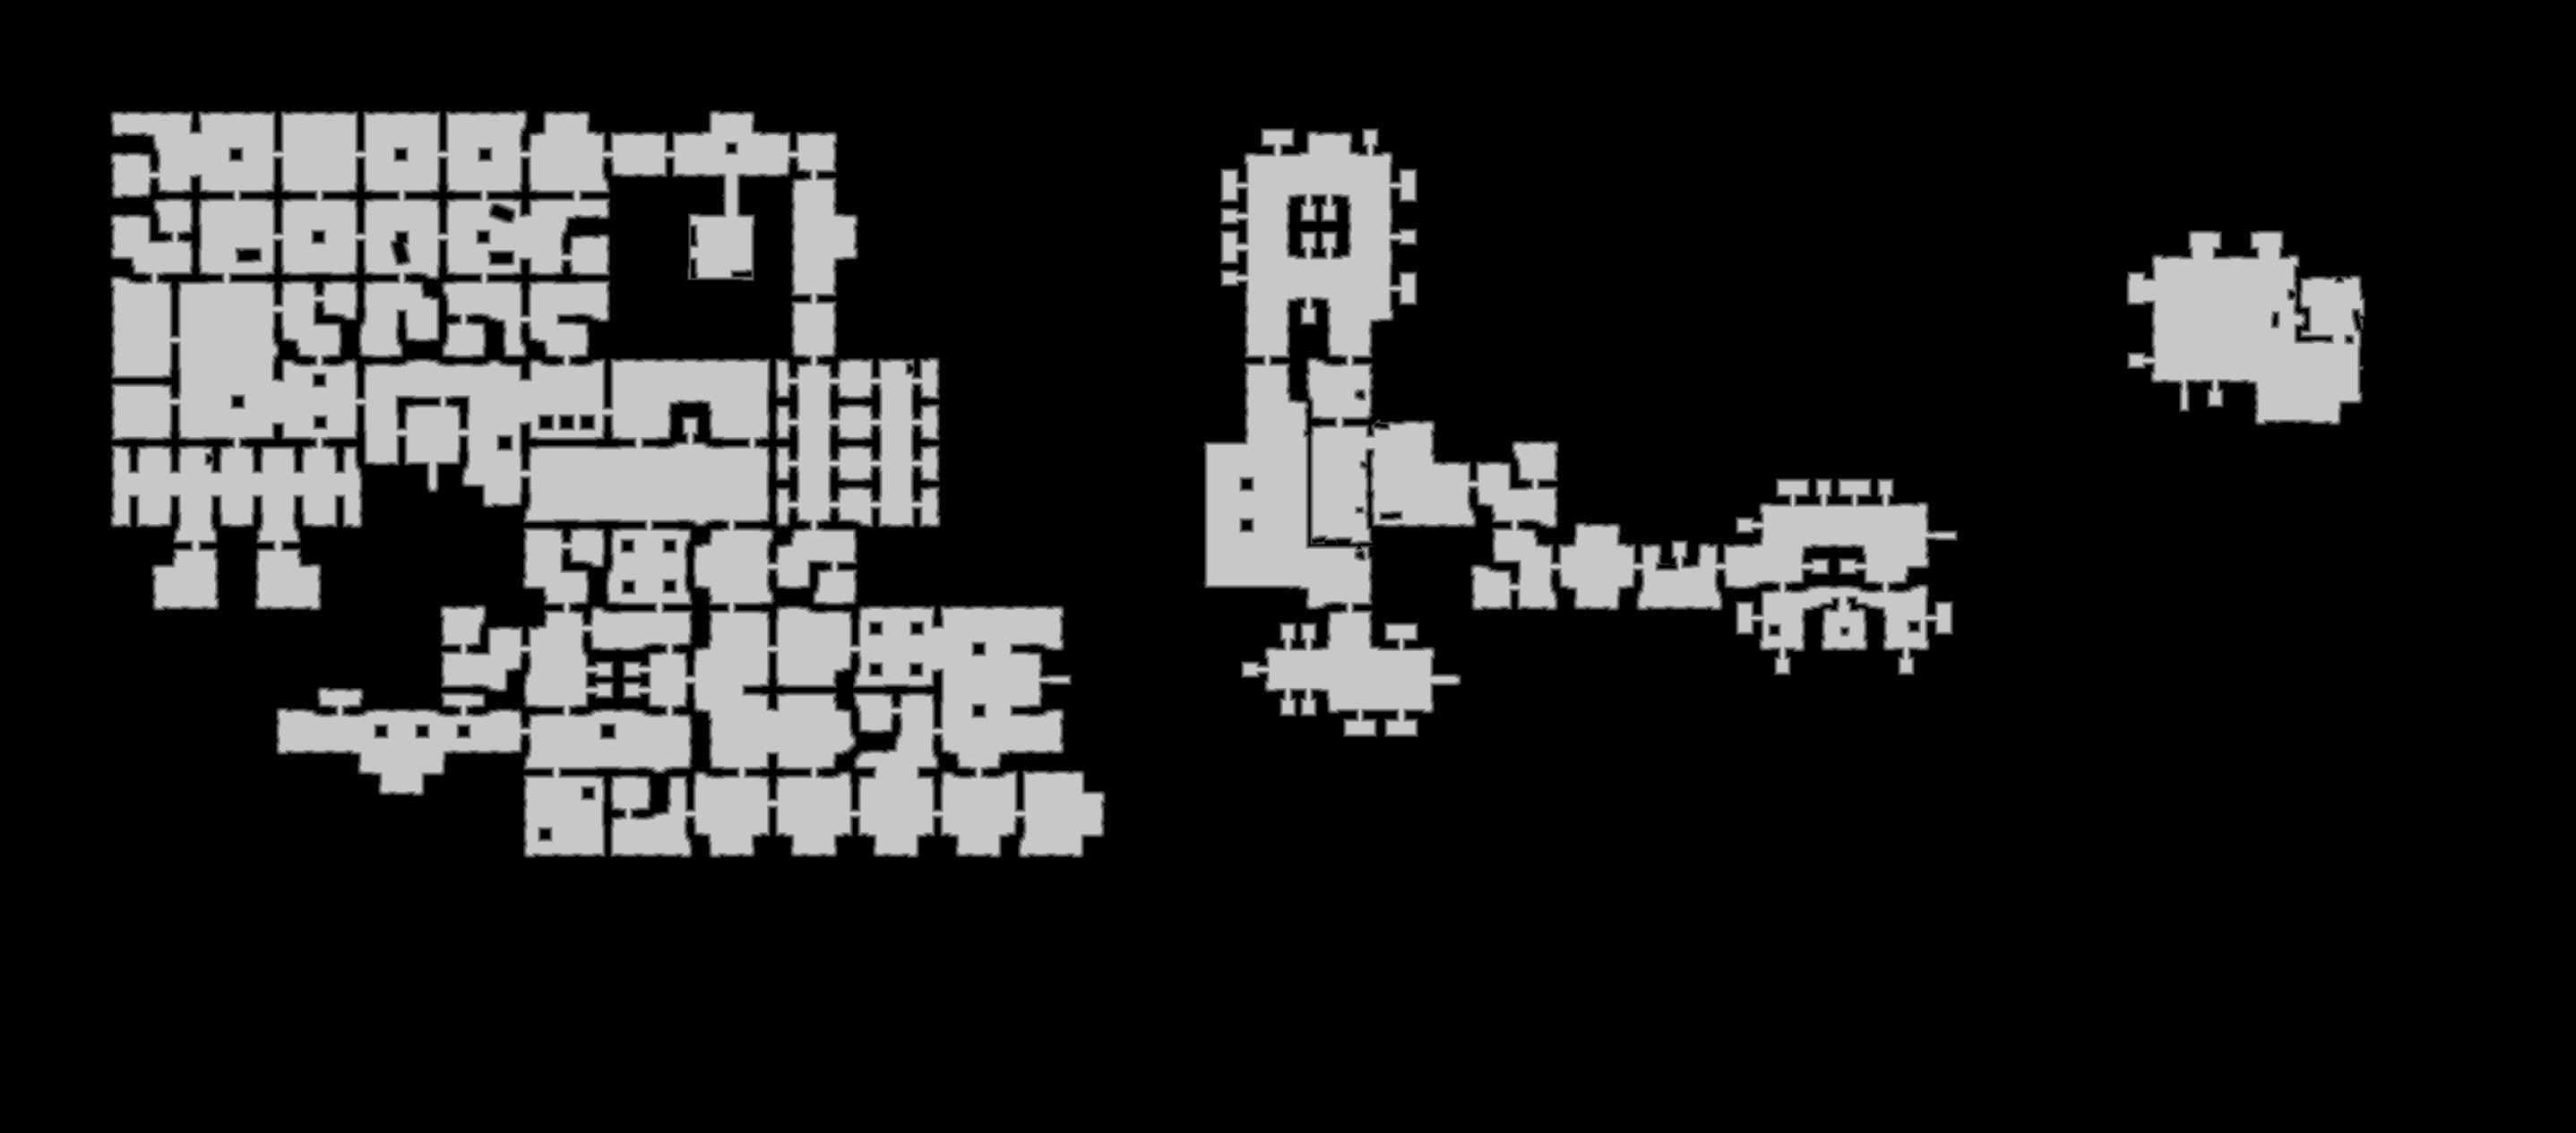

Source data for this figure (header and first rows):
base	0x20bec000000
origin	0xd730010
stride	1438
width	2875
height	1265
nibble	0	2901261
nibble	1	42427
nibble	2	42755
nibble	3	43009
nibble	4	43286
nibble	5	564137
